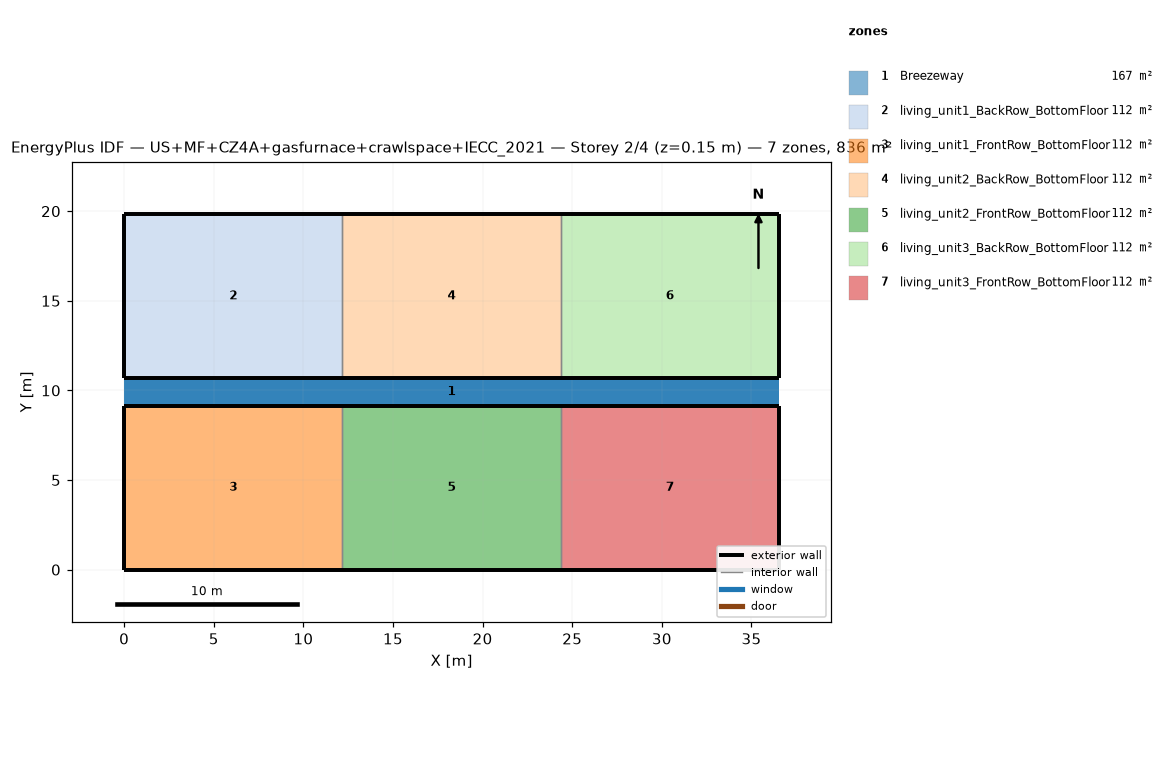
=== STOREY PLAN SPEC (per zone: floor XY polygon, exterior-wall plan segments, windows/doors) ===
zone 1: Breezeway  (167.0 m²)
  floor: (36.54, 9.16) (0.00, 9.16) (0.00, 10.68) (36.54, 10.68)
  floor: (36.54, 9.16) (0.00, 9.16) (0.00, 10.68) (36.54, 10.68)
  floor: (36.54, 9.16) (0.00, 9.16) (0.00, 10.68) (36.54, 10.68)
zone 2: living_unit1_BackRow_BottomFloor  (111.5 m²)
  floor: (12.18, 10.68) (0.00, 10.68) (0.00, 19.84) (12.18, 19.84)
  exterior wall: (0.00, 10.68) – (12.18, 10.68)  [12.2 m]
  exterior wall: (12.18, 19.84) – (0.00, 19.84)  [12.2 m]
  exterior wall: (0.00, 19.84) – (0.00, 10.68)  [9.2 m]
  interior walls: 1
zone 3: living_unit1_FrontRow_BottomFloor  (111.5 m²)
  floor: (12.18, 0.00) (0.00, 0.00) (0.00, 9.16) (12.18, 9.16)
  exterior wall: (0.00, 0.00) – (12.18, 0.00)  [12.2 m]
  exterior wall: (12.18, 9.16) – (0.00, 9.16)  [12.2 m]
  exterior wall: (0.00, 9.16) – (0.00, 0.00)  [9.2 m]
  interior walls: 1
zone 4: living_unit2_BackRow_BottomFloor  (111.5 m²)
  floor: (24.36, 10.68) (12.18, 10.68) (12.18, 19.84) (24.36, 19.84)
  exterior wall: (12.18, 10.68) – (24.36, 10.68)  [12.2 m]
  exterior wall: (24.36, 19.84) – (12.18, 19.84)  [12.2 m]
  interior walls: 2
zone 5: living_unit2_FrontRow_BottomFloor  (111.5 m²)
  floor: (24.36, 0.00) (12.18, 0.00) (12.18, 9.16) (24.36, 9.16)
  exterior wall: (12.18, 0.00) – (24.36, 0.00)  [12.2 m]
  exterior wall: (24.36, 9.16) – (12.18, 9.16)  [12.2 m]
  interior walls: 2
zone 6: living_unit3_BackRow_BottomFloor  (111.5 m²)
  floor: (36.54, 10.68) (24.36, 10.68) (24.36, 19.84) (36.54, 19.84)
  exterior wall: (24.36, 10.68) – (36.54, 10.68)  [12.2 m]
  exterior wall: (36.54, 10.68) – (36.54, 19.84)  [9.2 m]
  exterior wall: (36.54, 19.84) – (24.36, 19.84)  [12.2 m]
  interior walls: 1
zone 7: living_unit3_FrontRow_BottomFloor  (111.5 m²)
  floor: (36.54, 0.00) (24.36, 0.00) (24.36, 9.16) (36.54, 9.16)
  exterior wall: (24.36, 0.00) – (36.54, 0.00)  [12.2 m]
  exterior wall: (36.54, 0.00) – (36.54, 9.16)  [9.2 m]
  exterior wall: (36.54, 9.16) – (24.36, 9.16)  [12.2 m]
  interior walls: 1

=== DERIVED (storey summary) ===
Building: US+MF+CZ4A+gasfurnace+crawlspace+IECC_2021
Storey: 2 of 4  (floor level z = 0.15 m)
Storey gross floor area: 836.2 m²
Zones on this storey: 7
  - Breezeway: floor 167.0 m²
  - living_unit1_BackRow_BottomFloor: floor 111.5 m²; exterior wall 33.5 m (86.9 m²); WWR 0.0%
  - living_unit1_FrontRow_BottomFloor: floor 111.5 m²; exterior wall 33.5 m (86.9 m²); WWR 0.0%
  - living_unit2_BackRow_BottomFloor: floor 111.5 m²; exterior wall 24.4 m (63.1 m²); WWR 0.0%
  - living_unit2_FrontRow_BottomFloor: floor 111.5 m²; exterior wall 24.4 m (63.1 m²); WWR 0.0%
  - living_unit3_BackRow_BottomFloor: floor 111.5 m²; exterior wall 33.5 m (86.9 m²); WWR 0.0%
  - living_unit3_FrontRow_BottomFloor: floor 111.5 m²; exterior wall 33.5 m (86.9 m²); WWR 0.0%
Zone adjacency (shared interzone walls):
  - living_unit1_BackRow_BottomFloor ↔ living_unit2_BackRow_BottomFloor
  - living_unit1_FrontRow_BottomFloor ↔ living_unit2_FrontRow_BottomFloor
  - living_unit2_BackRow_BottomFloor ↔ living_unit3_BackRow_BottomFloor
  - living_unit2_FrontRow_BottomFloor ↔ living_unit3_FrontRow_BottomFloor